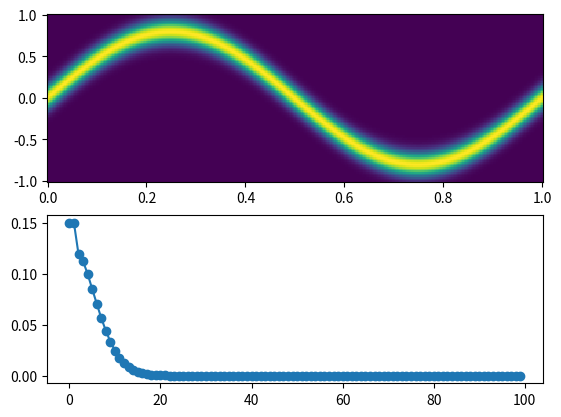

Write the Python code that produced this figure.
import numpy as np
import matplotlib.pyplot as plt

if __name__ == "__main__":

    y = np.linspace(-1,1,100)
    t_ids = np.arange(360,dtype=np.float64)

    [T_ids,Y] = np.meshgrid(t_ids,y)

    t = t_ids/359.
    T = T_ids/359.

    M = .8 * np.sin(2*np.pi*T)

    sigma = .1
    F = np.exp(-.5*((Y-M)/sigma)**2)/(sigma*np.sqrt(2*np.pi))

    u, s, vh = np.linalg.svd(F, full_matrices=False)

    fig, ax = plt.subplots(2,1)

    ax[0].pcolor(T,Y,F,shading="auto")
    ax[1].plot(s/np.sum(s),'-o')
    plt.show()
